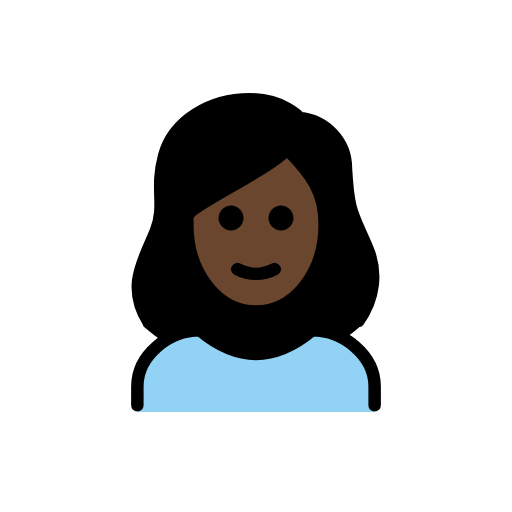
t = 0.00 s
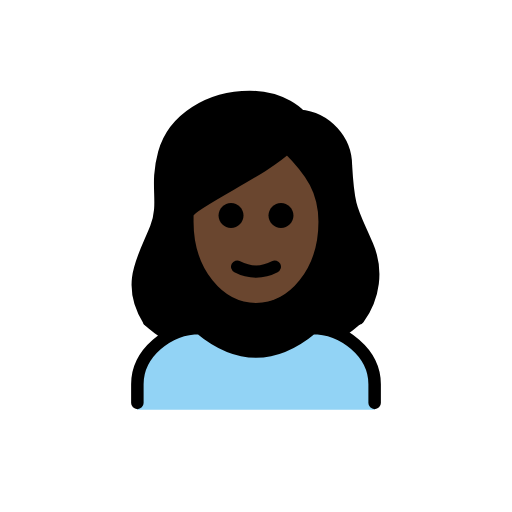
t = 0.48 s
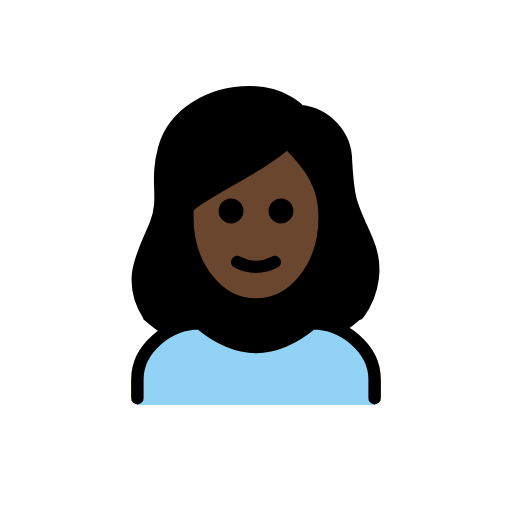
t = 1.43 s
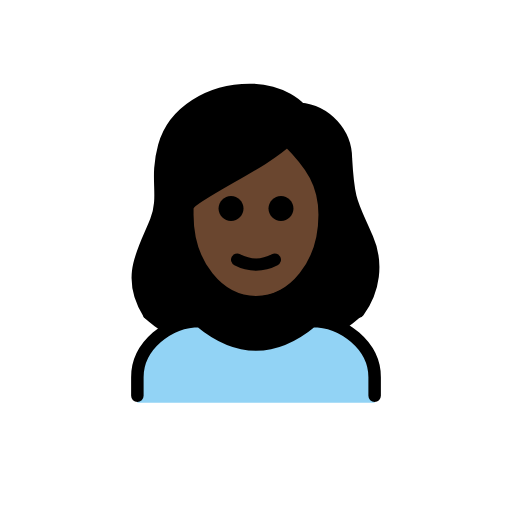
t = 1.90 s
t = 2.38 s: frame unchanged from t = 1.43 s, image omitted
t = 3.33 s: frame unchanged from t = 0.48 s, image omitted

The animated SVG that drew these frames (rendered in a browser with its animation timeline set to each time). Animation: 1 SMIL element (animateTransform=1); one cycle of 3.80 s, repeats indefinitely.

<?xml version='1.0' encoding='utf-8'?>
<svg xmlns="http://www.w3.org/2000/svg" id="emoji" viewBox="-5 -5 82 82" width="200" height="200" role="img">
  <title>OpenMoji: woman: dark skin tone</title><g><g id="color">
    <path fill="#92D3F5" d="M17,61v-4c0-5,5-9,10-9c6,5,12,5,18,0c5,0,10,4,10,9v4" />
  </g>
  <g id="hair">
    <path fill="#000000" d="M18,47.3c1.1,1,2.4,1.9,3.6,2.7c1.7-1.2,3.6-2,5.4-2.1c6.2,5,12.5,5,18.7,0c1.4,0.1,2.9,0.6,4.2,1.5 c1.1-0.7,2.1-1.5,3-2.3c1.2-0.7,3.1-8.3,0.4-13c-0.4-0.9-0.8-1.7-1.2-2.6c-1.5-3.3-2-4.5-2.3-10.5c0-3.7-3.8-6.8-7.5-7.1 c-0.3,0-0.5-0.1-0.7-0.3c-0.1-0.1-2.4-2.7-7.2-2.7c-6.2,0-11.4,3.4-12.7,8.2c-0.5,2-0.7,4.1-0.6,6.2c0.2,2-0.1,4.1-0.8,6 c-0.2,0.8-0.6,1.5-1.1,2.1C15.4,37.7,18.2,47.6,18,47.3z" />
  </g>
  <g id="skin">
    <path fill="#6a462f" d="M25.4,29.4v1C25.4,38,30,44,35.9,44s10.5-6,10.5-13.6c0-4.7-1.8-7.5-5.3-11.1c-2.8,2.2-5.8,4.1-9,5.8 C29.5,26.5,25.8,28.6,25.4,29.4z" />
  </g>
  <g id="skin-shadow" />
  <g id="line">
    <path fill="none" stroke="#000000" stroke-linecap="round" stroke-linejoin="round" stroke-width="2" d="M18.8,46.6 c-3.7-5.9-0.6-10.1,1.2-14.7c1.6-4.2-0.2-6.5,1.3-12s7.3-9,13.7-9c5.4,0,8,3,8,3c4.2,0.4,7.4,3.9,7.4,8c0.4,7.2,1,7.2,3.4,12.8 c1.7,3.9,1.1,8.3-1.4,11.7" />
    <path fill="none" stroke="#000000" stroke-linecap="round" stroke-linejoin="round" stroke-width="2" d="M17,59.9v-3c0-5,5-9,10-9 c6,5,12,5,18,0c5,0,10,4,10,9v3" />
    <path d="M42,29.9c0,1.1-0.9,2-2,2s-2-0.9-2-2s0.9-2,2-2S42,28.8,42,29.9" />
    <path d="M34,29.9c0,1.1-0.9,2-2,2c-1.1,0-2-0.9-2-2s0.9-2,2-2C33.1,27.9,34,28.8,34,29.9" />
    <path fill="none" stroke="#000000" stroke-linejoin="round" stroke-width="2" d="M25,30.9c0,8,5,14,11,14s11-6,11-14c0-5-2-8-6-12 c-4,4-16,9-16,11C25,29.9,25,30.9,25,30.9z" />
    <path fill="none" stroke="#000000" stroke-linecap="round" stroke-linejoin="round" stroke-width="2" d="M33,38.1c1.9,1,4.1,1,6,0" />
  </g>
<animateTransform attributeName="transform" type="translate" values="0 0;0 -1.5;0 0" dur="3.8s" repeatCount="indefinite" /></g></svg>
